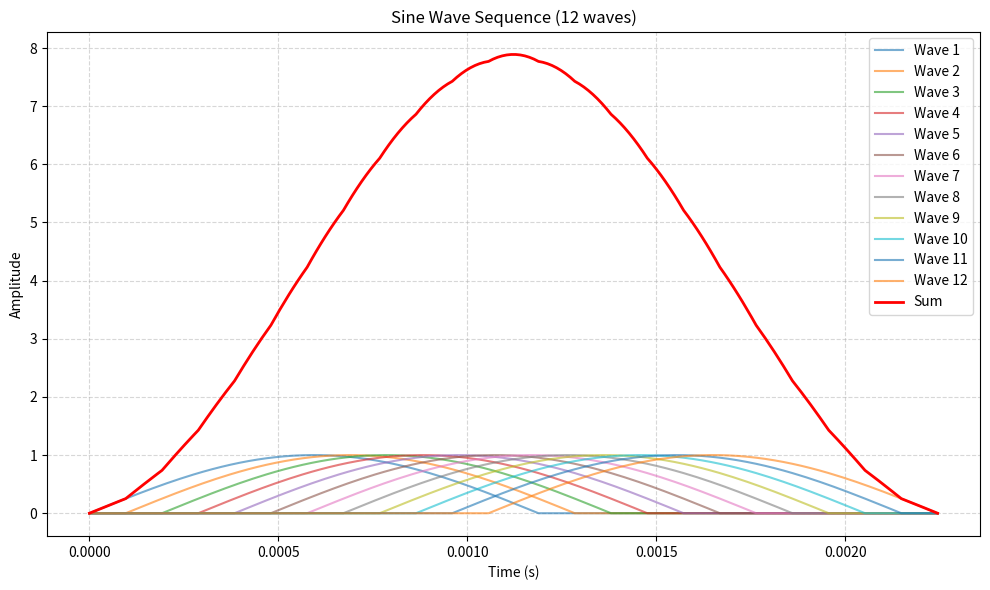
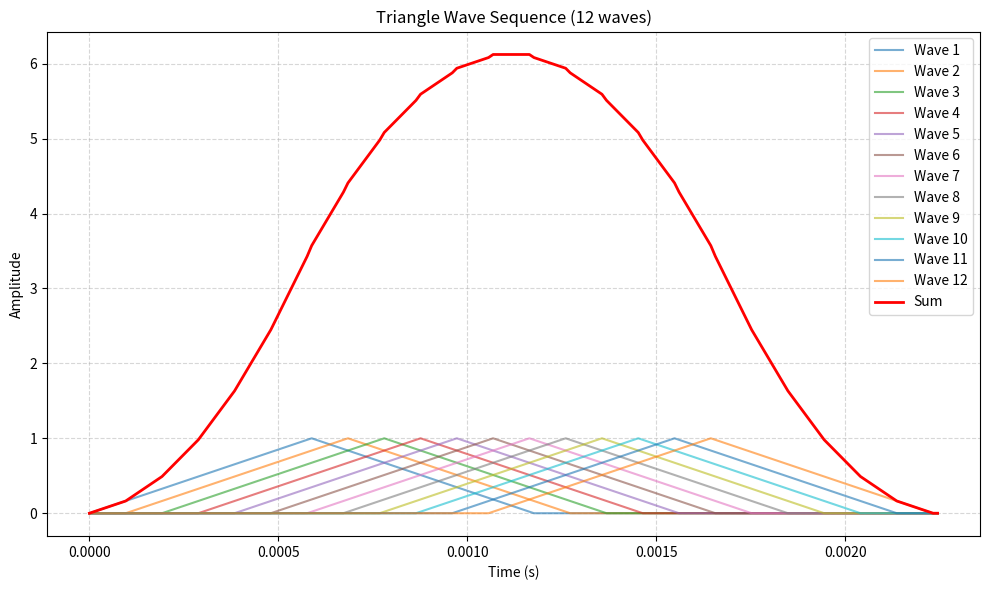
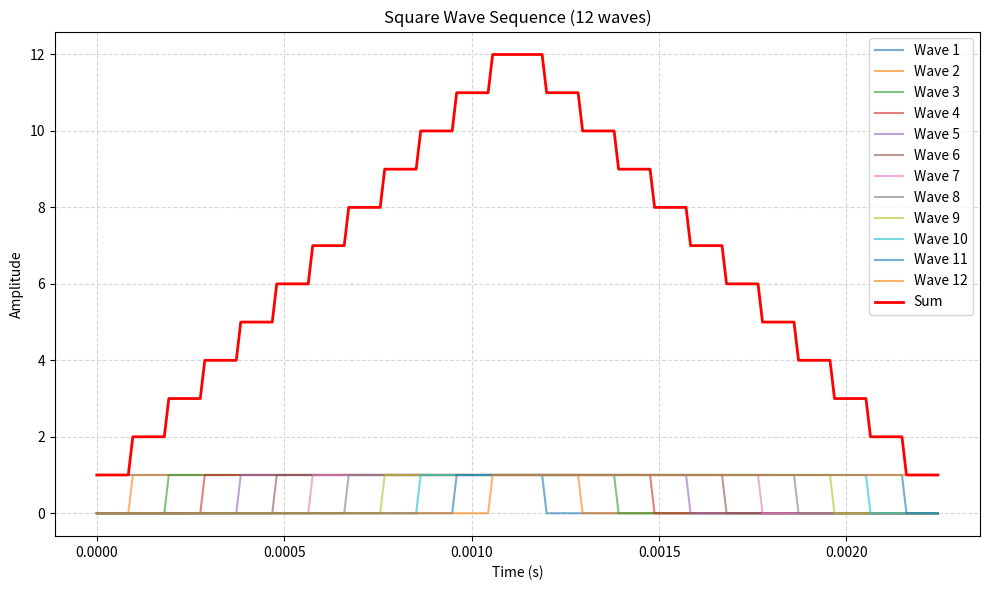
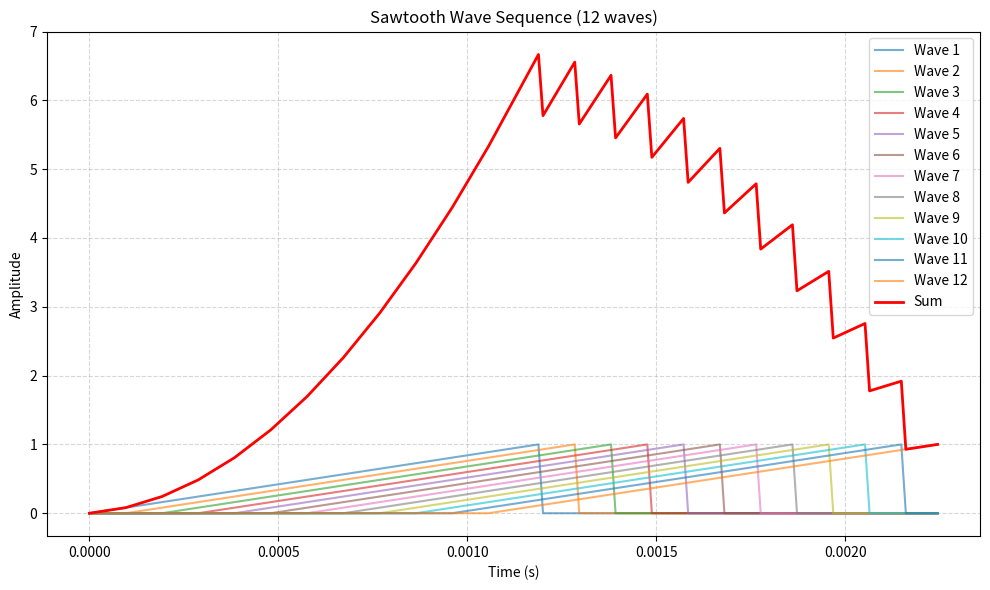
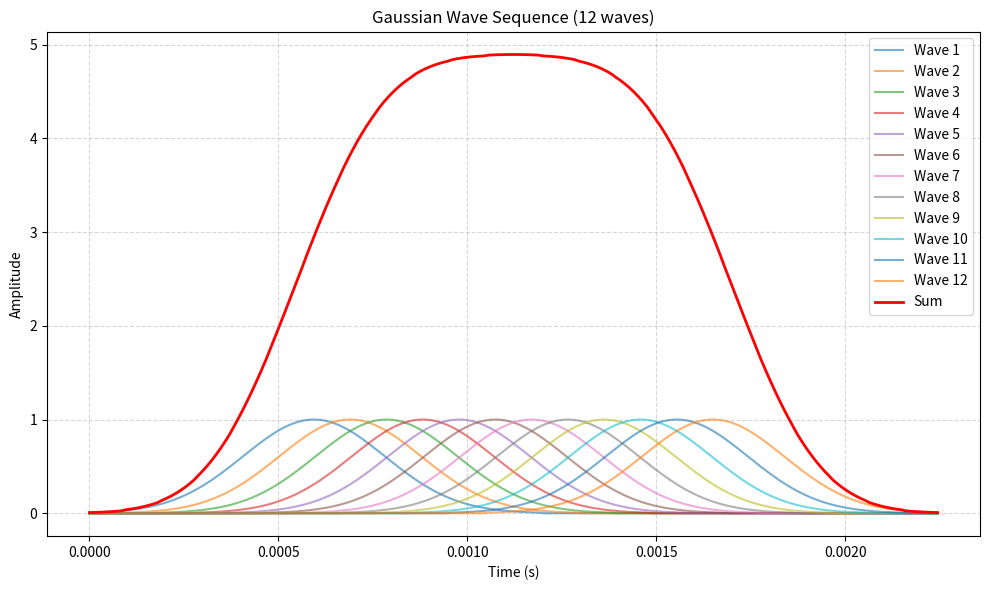
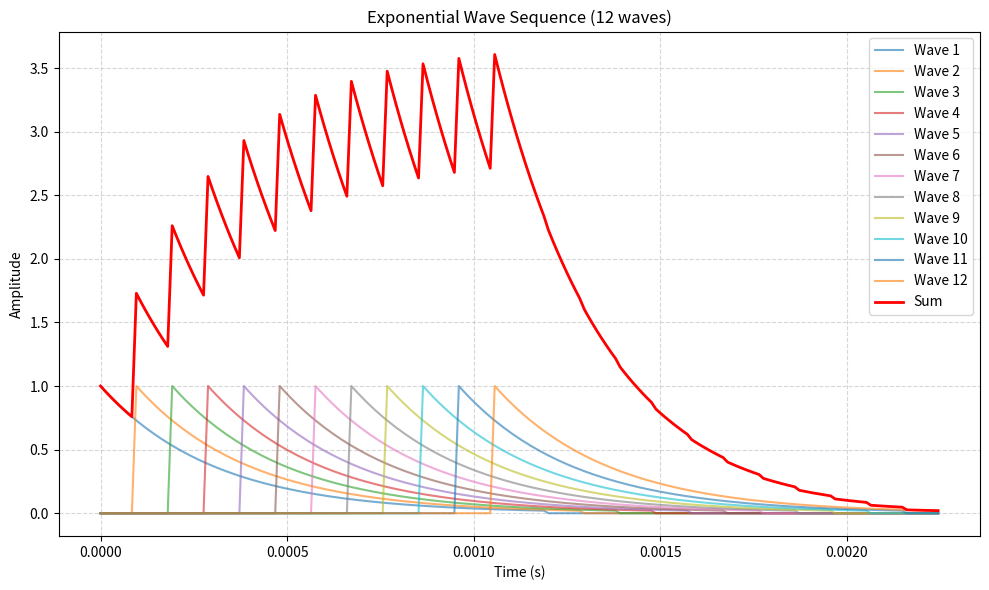
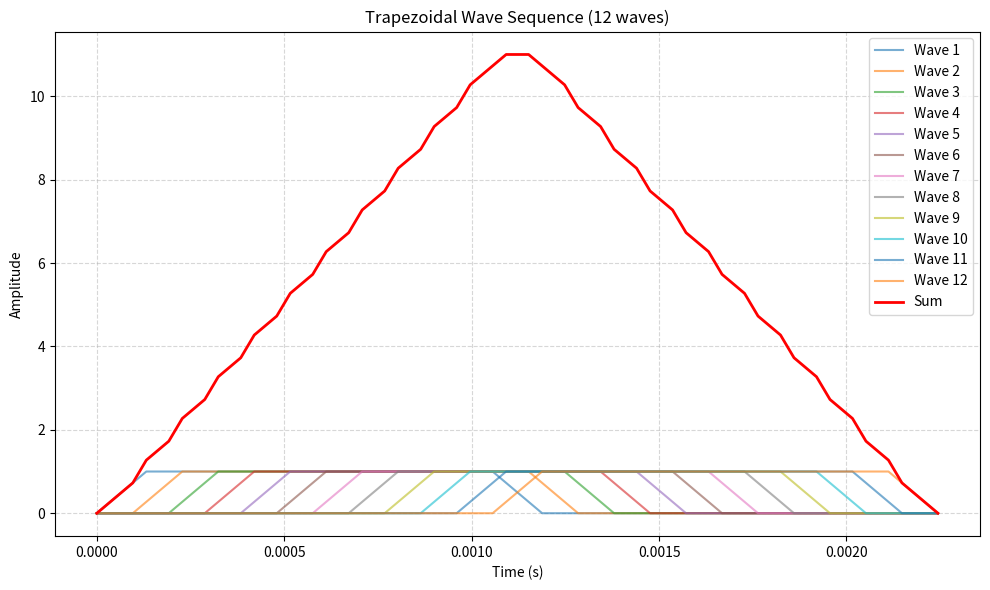

The matplotlib source for these figures, in order:
import numpy as np
import matplotlib.pyplot as plt

def generate_waveform(wave_type, num_points=100, amplitude=1.0):
    """生成基础单峰波形"""
    x = np.linspace(0, 1, num_points)

    if wave_type == 'sine':
        return amplitude * np.sin(np.pi * x)
    
    elif wave_type == 'triangle':
        half = round(num_points / 2)
        rise = np.linspace(0, amplitude, half)
        fall = np.linspace(amplitude, 0, half)
        return np.concatenate((rise, fall[1:],np.array([0])),axis=0)
    
    elif wave_type == 'square':
        return np.full(num_points, amplitude)

    elif wave_type == 'trapezoidal':
        num_rise = round(num_points / 8)
        rise = np.linspace(0, amplitude, num_rise)
        const = np.full(num_points - 2*num_rise, amplitude)
        fall = np.linspace(amplitude, 0, num_rise)
        return np.concatenate((rise, const, fall),axis=0)

    
    elif wave_type in ('exponential', 'shock'):
        b = -np.log(0.02)/1.0
        return amplitude * np.exp(-b*x)
    
    elif wave_type == 'sawtooth':
        return amplitude * x

    elif wave_type == 'gaussian':
        return amplitude * np.exp(-20 * (x - 0.5) ** 2)
    
    else:
        raise ValueError(f"Unsupported wave type: {wave_type}")

def generate_wave_sequence(wave_type='sine', num_waves=5, 
                           wave_duration=0.0005, delta_t=0.0003, 
                           amplitude=1.0, num_points=100):
    """生成波形序列并求叠加"""
    time_step = wave_duration / num_points
    shift_points = max(1, int(round(delta_t / time_step)))
    total_points = (num_waves - 1) * shift_points + num_points
    time_values = np.arange(total_points) * time_step

    base_wave = generate_waveform(wave_type, num_points, amplitude)
    total_wave = np.zeros(total_points)
    waveforms = []

    for i in range(num_waves):
        wave = np.zeros(total_points)
        start = i * shift_points
        end = min(start + num_points, total_points)
        length = end - start
        wave[start:end] = base_wave[:length]
        waveforms.append(wave)
        total_wave += wave

    return waveforms, total_wave, time_values

def plot_waveforms(waveforms, total_wave, time_values, wave_type):
    """绘制多个波形及其叠加图"""
    plt.figure(figsize=(10, 6))
    
    # 绘制前几条单个波形
    max_show = len(waveforms)
    for i in range(max_show):
        plt.plot(time_values, waveforms[i], alpha=0.6, label=f'Wave {i+1}')
    
    # 绘制叠加波形
    plt.plot(time_values, total_wave, 'r-', linewidth=2, label='Sum')
    
    plt.title(f'{wave_type.capitalize()} Wave Sequence ({len(waveforms)} waves)')
    plt.xlabel('Time (s)')
    plt.ylabel('Amplitude')
    plt.grid(True, linestyle='--', alpha=0.5)
    plt.legend()
    plt.tight_layout()
    plt.show()

# ======================== 主程序 ========================
if __name__ == "__main__":
    wave_types = ['sine', 'triangle', 'square', 'sawtooth', 'gaussian', 'exponential', 'trapezoidal']
    t_contact = 0.0012  # 每个波的持续时间
    delta_t_DEMs = 0.0001       # 相邻波形间隔
    amplitude = 1.0
    num_waves = np.maximum(np.ceil(t_contact / delta_t_DEMs), 1).astype(int)


    for wave_type in wave_types:
        waveforms, total_wave, time_values = generate_wave_sequence(
            wave_type=wave_type,
            num_waves=num_waves,
            wave_duration=t_contact,
            delta_t=delta_t_DEMs,
            amplitude=amplitude
        )
        plot_waveforms(waveforms, total_wave, time_values, wave_type)

    wave_type = 'sine'
    if wave_type == 'sine':
        max_coefficient = np.max(generate_wave_sequence(
            wave_type=wave_type,
            num_waves=num_waves,
            wave_duration=t_contact,
            delta_t=delta_t_DEMs,
            amplitude=amplitude
        )[1])
    print('max_coefficient=', max_coefficient)
        